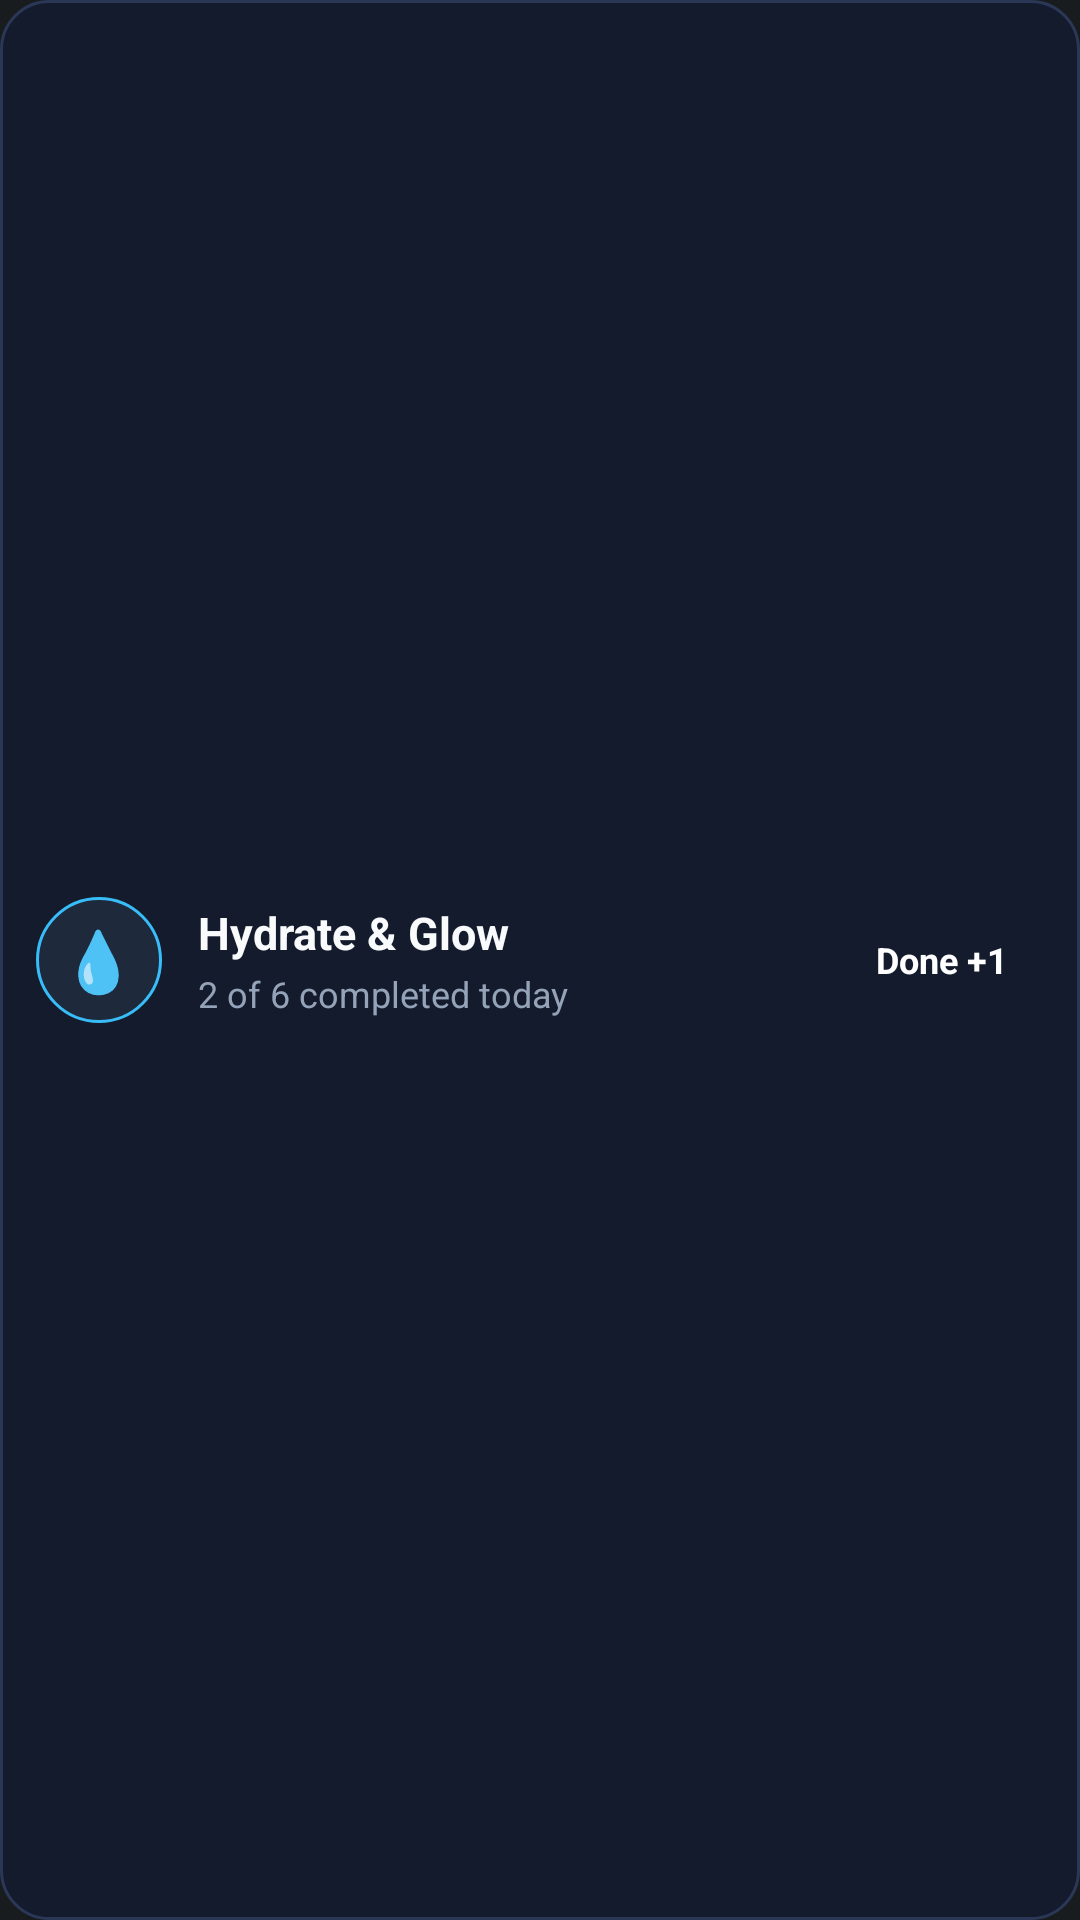

The Android layout XML behind this screen, and the referenced resources:
<!-- AndroidManifest.xml: application theme Theme.FocusByRj -->
<!-- res/layout/notification_habit_custom.xml -->
<?xml version="1.0" encoding="utf-8"?>
<LinearLayout xmlns:android="http://schemas.android.com/apk/res/android"
    android:id="@+id/notification_root"
    android:layout_width="match_parent"
    android:layout_height="wrap_content"
    android:background="@drawable/bg_notification_card"
    android:orientation="horizontal"
    android:padding="12dp"
    android:gravity="center_vertical">

    
    <FrameLayout
        android:id="@+id/notif_emoji_bg"
        android:layout_width="42dp"
        android:layout_height="42dp"
        android:background="@drawable/bg_notification_emoji_circle">

        <TextView
            android:id="@+id/notif_emoji"
            android:layout_width="wrap_content"
            android:layout_height="wrap_content"
            android:layout_gravity="center"
            android:text="@string/a11y_notification_habit_custom_text_1"
            android:textSize="20sp" />
    </FrameLayout>

    
    <LinearLayout
        android:layout_width="0dp"
        android:layout_height="wrap_content"
        android:layout_weight="1"
        android:layout_marginStart="12dp"
        android:layout_marginEnd="8dp"
        android:orientation="vertical">

        <TextView
            android:id="@+id/notif_title"
            android:layout_width="match_parent"
            android:layout_height="wrap_content"
            android:text="@string/a11y_notification_habit_custom_text_2"
            android:textColor="#F8FAFC"
            android:textSize="15sp"
            android:textStyle="bold"
            android:ellipsize="end"
            android:maxLines="1" />

        <TextView
            android:id="@+id/notif_subtitle"
            android:layout_width="match_parent"
            android:layout_height="wrap_content"
            android:layout_marginTop="2dp"
            android:text="@string/a11y_notification_habit_custom_text_3"
            android:textColor="#94A3B8"
            android:textSize="12sp"
            android:ellipsize="end"
            android:maxLines="1" />
    </LinearLayout>

    
    <TextView
        android:id="@+id/notif_action_btn"
        android:layout_width="wrap_content"
        android:layout_height="wrap_content"
        android:background="@drawable/bg_notification_action_pill"
        android:paddingStart="12dp"
        android:paddingTop="8dp"
        android:paddingEnd="12dp"
        android:paddingBottom="8dp"
        android:text="@string/a11y_notification_habit_custom_text_4"
        android:textColor="#FFFFFF"
        android:textSize="12sp"
        android:textStyle="bold" />

</LinearLayout>
<!-- resources referenced by this layout -->
<resources>
  <!-- drawable bg_notification_card (drawable) -->
  <?xml version="1.0" encoding="utf-8"?>
  <shape xmlns:android="http://schemas.android.com/apk/res/android"
      android:shape="rectangle">
      <solid android:color="#141B2D" />
      <corners android:radius="16dp" />
      <stroke
          android:width="1dp"
          android:color="#2A3756" />
  </shape>
  <!-- drawable bg_notification_emoji_circle (drawable) -->
  <?xml version="1.0" encoding="utf-8"?>
  <shape xmlns:android="http://schemas.android.com/apk/res/android"
      android:shape="oval">
      <solid android:color="#1E293B" />
      <stroke
          android:width="1dp"
          android:color="#38BDF8" />
  </shape>
  <string name="a11y_notification_habit_custom_text_1">💧</string>
  <string name="a11y_notification_habit_custom_text_2">Hydrate &amp; Glow</string>
  <string name="a11y_notification_habit_custom_text_3">2 of 6 completed today</string>
  <string name="a11y_notification_habit_custom_text_4">Done +1</string>
  <style name="Theme.FocusByRj" parent="android:Theme.DeviceDefault.NoActionBar">
          <item name="android:windowLayoutInDisplayCutoutMode" tools:targetApi="p">shortEdges</item>
          <item name="android:statusBarColor">@android:color/transparent</item>
          <item name="android:navigationBarColor">@android:color/transparent</item>
          <item name="android:windowDrawsSystemBarBackgrounds">true</item>
      </style>
</resources>
